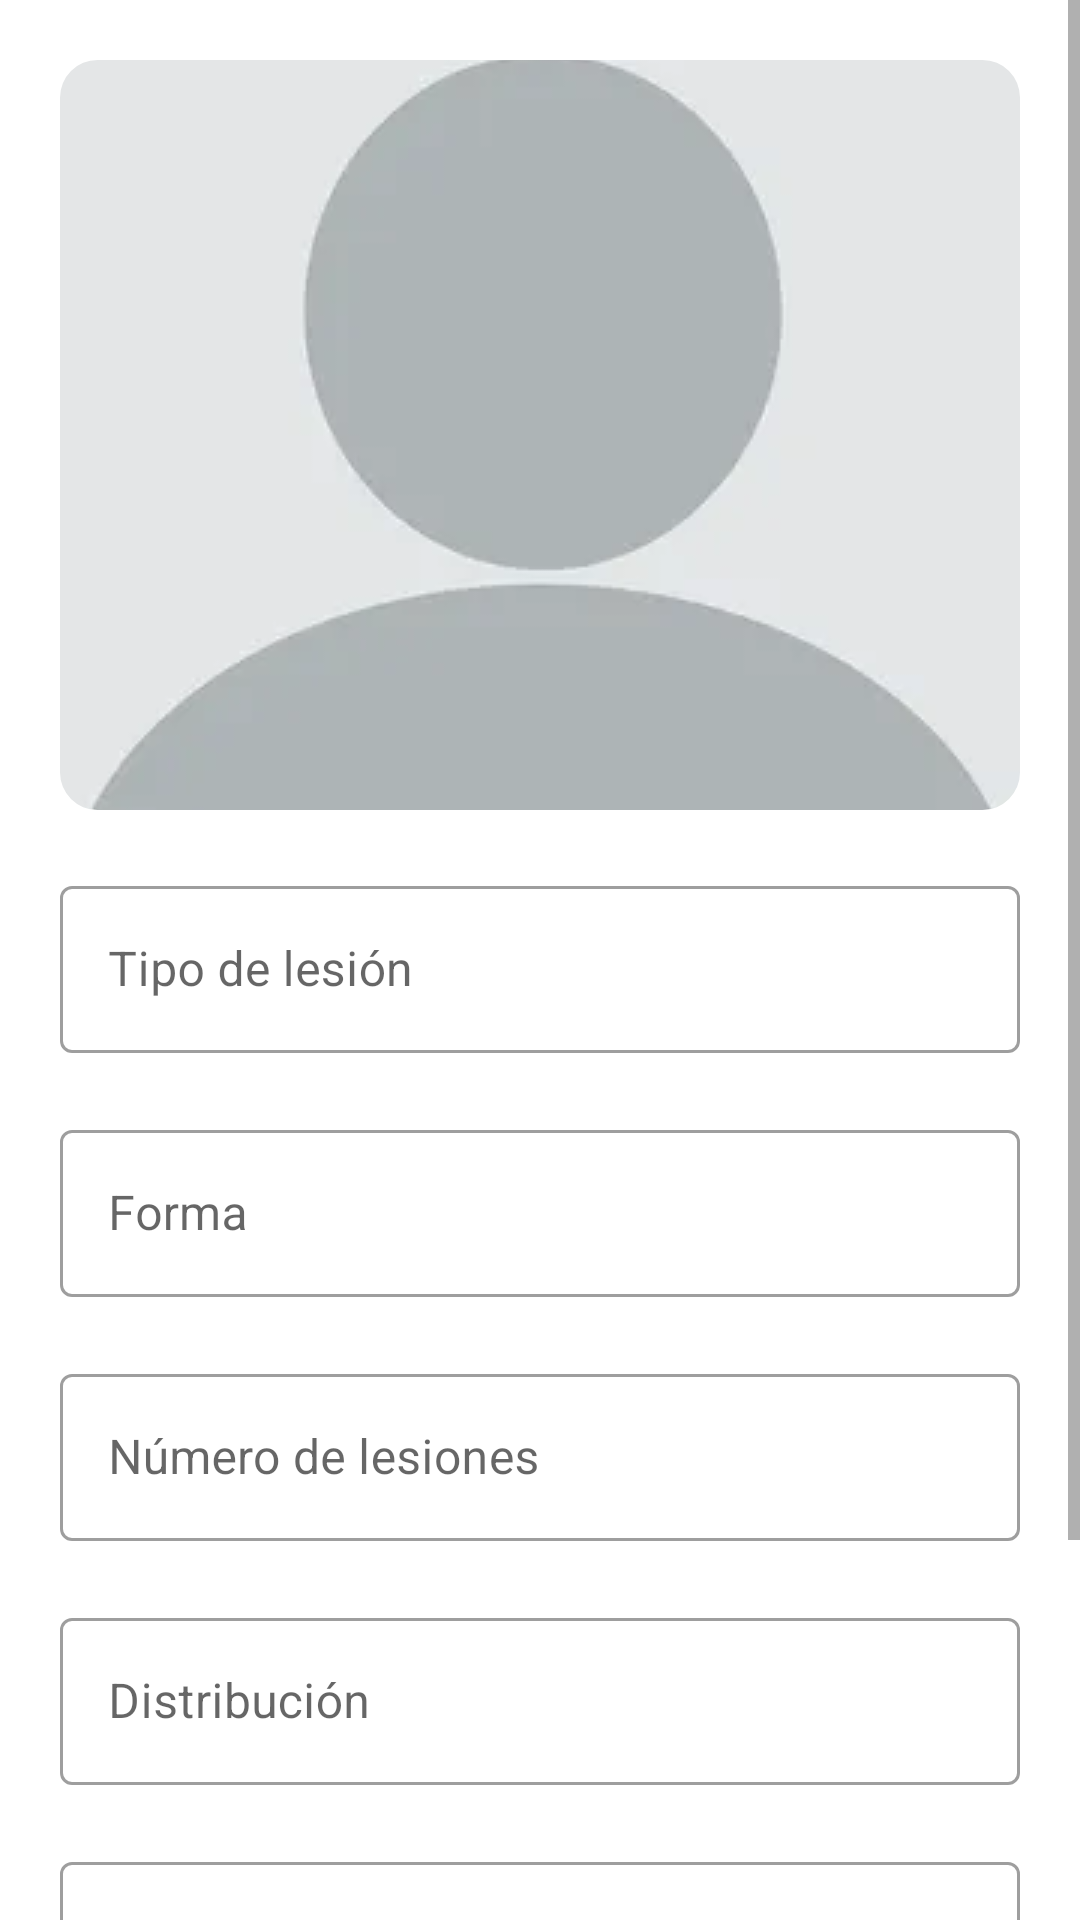

Android layout source for this screen:
<!-- AndroidManifest.xml: application theme Theme.DermoApp -->
<!-- res/layout/activity_consult_detail.xml -->
<?xml version="1.0" encoding="utf-8"?>
<ScrollView xmlns:android="http://schemas.android.com/apk/res/android"
    xmlns:app="http://schemas.android.com/apk/res-auto"
    xmlns:tools="http://schemas.android.com/tools"
    android:layout_width="match_parent"
    android:layout_height="match_parent"
    tools:context=".views.ConsultDetailActivity"
    >

    <LinearLayout
        android:layout_width="match_parent"
        android:layout_height="wrap_content"
        android:orientation="vertical"
        android:padding="20dp">

        <com.google.android.material.imageview.ShapeableImageView
            android:id="@+id/detailImage"
            android:layout_width="match_parent"
            android:layout_height="250dp"
            app:srcCompat="@drawable/profile"
            android:layout_marginBottom="20dp"
            android:scaleType="centerCrop"
            app:shapeAppearanceOverlay="@style/rounded_borders"
            />

        <com.google.android.material.textfield.TextInputLayout
            android:layout_width="match_parent"
            android:layout_height="wrap_content"
            android:hint="@string/detail_injury_type"
            app:errorEnabled="true"
            style="@style/Widget.MaterialComponents.TextInputLayout.OutlinedBox">

            <com.google.android.material.textfield.TextInputEditText
                android:id="@+id/detailInjuryType"
                android:layout_width="match_parent"
                android:layout_height="wrap_content"
                android:maxLines="1"
                android:inputType="text"
                android:enabled="false"
                />
        </com.google.android.material.textfield.TextInputLayout>

        <com.google.android.material.textfield.TextInputLayout
            android:layout_width="match_parent"
            android:layout_height="wrap_content"
            android:hint="@string/detail_injury_shape"
            app:errorEnabled="true"
            style="@style/Widget.MaterialComponents.TextInputLayout.OutlinedBox">

            <com.google.android.material.textfield.TextInputEditText
                android:id="@+id/detailShape"
                android:layout_width="match_parent"
                android:layout_height="wrap_content"
                android:maxLines="1"
                android:inputType="text"
                android:enabled="false"
                />
        </com.google.android.material.textfield.TextInputLayout>

        <com.google.android.material.textfield.TextInputLayout
            android:layout_width="match_parent"
            android:layout_height="wrap_content"
            android:hint="@string/detail_injury_count"
            app:errorEnabled="true"
            style="@style/Widget.MaterialComponents.TextInputLayout.OutlinedBox">

            <com.google.android.material.textfield.TextInputEditText
                android:id="@+id/detailInjuryCount"
                android:layout_width="match_parent"
                android:layout_height="wrap_content"
                android:maxLines="1"
                android:inputType="text"
                android:enabled="false"
                />
        </com.google.android.material.textfield.TextInputLayout>

        <com.google.android.material.textfield.TextInputLayout
            android:layout_width="match_parent"
            android:layout_height="wrap_content"
            android:hint="@string/detail_distribution"
            app:errorEnabled="true"
            style="@style/Widget.MaterialComponents.TextInputLayout.OutlinedBox">

            <com.google.android.material.textfield.TextInputEditText
                android:id="@+id/detailDistribution"
                android:layout_width="match_parent"
                android:layout_height="wrap_content"
                android:maxLines="1"
                android:inputType="text"
                android:enabled="false"
                />
        </com.google.android.material.textfield.TextInputLayout>

        <com.google.android.material.textfield.TextInputLayout
            android:layout_width="match_parent"
            android:layout_height="wrap_content"
            android:hint="@string/detail_color"
            app:errorEnabled="true"
            style="@style/Widget.MaterialComponents.TextInputLayout.OutlinedBox">

            <com.google.android.material.textfield.TextInputEditText
                android:id="@+id/detailColor"
                android:layout_width="match_parent"
                android:layout_height="wrap_content"
                android:maxLines="1"
                android:inputType="text"
                android:enabled="false"
                />
        </com.google.android.material.textfield.TextInputLayout>

        <com.google.android.material.textfield.TextInputLayout
            android:layout_width="match_parent"
            android:layout_height="wrap_content"
            android:hint="@string/detail_automatic"
            app:errorEnabled="true"
            style="@style/Widget.MaterialComponents.TextInputLayout.OutlinedBox">

            <com.google.android.material.textfield.TextInputEditText
                android:id="@+id/detailAutomatic"
                android:layout_width="match_parent"
                android:layout_height="wrap_content"
                android:maxLines="1"
                android:inputType="text"
                android:enabled="false"
                />
        </com.google.android.material.textfield.TextInputLayout>

        <androidx.constraintlayout.widget.ConstraintLayout
            android:visibility="gone"
            android:id="@+id/detailSpecialist"
            android:layout_width="match_parent"
            android:layout_height="match_parent"
            >

            <View
                app:layout_constraintTop_toTopOf="parent"
                android:id="@+id/specialistDivider"
                android:layout_width="match_parent"
                android:layout_height="1dp"
                android:background="@color/item_gray" />

            <com.google.android.material.imageview.ShapeableImageView
                android:layout_marginTop="20dp"
                android:id="@+id/specialistPhoto"
                android:layout_width="50dp"
                android:layout_height="50dp"
                app:layout_constraintLeft_toLeftOf="parent"
                app:layout_constraintTop_toBottomOf="@id/specialistDivider"
                app:shapeAppearanceOverlay="@style/circleImageView"
                app:srcCompat="@drawable/profile" />

            <TextView
                android:id="@+id/specialistName"
                android:layout_width="0dp"
                android:layout_height="wrap_content"
                app:layout_constraintTop_toTopOf="@id/specialistPhoto"
                app:layout_constraintLeft_toRightOf="@id/specialistPhoto"
                app:layout_constraintRight_toLeftOf="@id/specialistUsername"
                android:layout_marginHorizontal="10dp"
                android:textColor="@color/black"
                />

            <TextView
                android:id="@+id/specialistUsername"
                android:layout_width="wrap_content"
                android:layout_height="wrap_content"
                app:layout_constraintRight_toRightOf="parent"
                app:layout_constraintTop_toTopOf="@id/specialistPhoto"
                />
        </androidx.constraintlayout.widget.ConstraintLayout>

        <androidx.constraintlayout.widget.ConstraintLayout
            android:visibility="gone"
            android:layout_marginTop="20dp"
            android:id="@+id/detailDiagnosisHolder"
            android:layout_width="match_parent"
            android:layout_height="match_parent">

            <View
                app:layout_constraintTop_toTopOf="parent"
                android:id="@+id/diagnosisDivider"
                android:layout_width="match_parent"
                android:layout_height="1dp"
                android:background="@color/item_gray" />

            <com.google.android.material.textfield.TextInputLayout
                android:layout_marginTop="20dp"
                android:layout_width="match_parent"
                android:layout_height="wrap_content"
                android:hint="@string/detail_diagnosis"
                app:errorEnabled="true"
                style="@style/Widget.MaterialComponents.TextInputLayout.OutlinedBox"
                app:layout_constraintTop_toBottomOf="@id/diagnosisDivider">

                <com.google.android.material.textfield.TextInputEditText
                    android:id="@+id/detailDiagnosis"
                    android:layout_width="match_parent"
                    android:layout_height="wrap_content"
                    android:inputType="textMultiLine"
                    android:lines="10"
                    android:gravity="top"
                    android:enabled="false"
                    />
            </com.google.android.material.textfield.TextInputLayout>
        </androidx.constraintlayout.widget.ConstraintLayout>
        <Button
            android:visibility="gone"
            android:id="@+id/btnAccept"
            android:layout_width="match_parent"
            android:layout_height="70dp"
            android:text="@string/accept"
            android:layout_marginTop="20dp"
            android:backgroundTint="@color/confirmed_status"
            />
        <Button
            android:visibility="gone"
            android:id="@+id/btnReject"
            android:layout_width="match_parent"
            android:layout_height="70dp"
            android:text="@string/reject"
            android:layout_marginTop="20dp"
            android:backgroundTint="@color/rejected_status"
            />
    </LinearLayout>
</ScrollView>
<!-- resources referenced by this layout -->
<resources>
  <color name="black">#FF000000</color>
  <!-- drawable profile: png bitmap (drawable, 13791 bytes) -->
  <string name="accept">Aceptar</string>
  <string name="detail_automatic">Diagnostico automatico</string>
  <string name="detail_color">Color</string>
  <string name="detail_diagnosis">Diagnostico</string>
  <string name="detail_distribution">Distribución</string>
  <string name="detail_injury_count">Número de lesiones</string>
  <string name="detail_injury_shape">Forma</string>
  <string name="detail_injury_type">Tipo de lesión</string>
  <string name="reject">Rechazar</string>
  <style name="circleImageView" parent="">
          <item name="cornerFamily">rounded</item>
          <item name="cornerSize">50%</item>
      </style>
  <style name="rounded_borders">
          <item name="cornerFamily">rounded</item>
          <item name="cornerSize">5%</item>
      </style>
  <style name="Theme.DermoApp" parent="Theme.MaterialComponents.DayNight.DarkActionBar">
          
          <item name="colorPrimary">@color/light_blue</item>
          <item name="colorPrimaryVariant">@color/light_blue</item>
          <item name="colorOnPrimary">@color/white</item>
          
          <item name="colorSecondary">@color/teal_200</item>
          <item name="colorSecondaryVariant">@color/teal_700</item>
          <item name="colorOnSecondary">@color/black</item>
          
          <item name="android:statusBarColor" tools:targetApi="l">?attr/colorPrimaryVariant</item>
          
      </style>
  <color name="light_blue">#2790F1</color>
  <color name="white">#FFFFFFFF</color>
  <color name="teal_200">#FF03DAC5</color>
  <color name="teal_700">#FF018786</color>
</resources>
